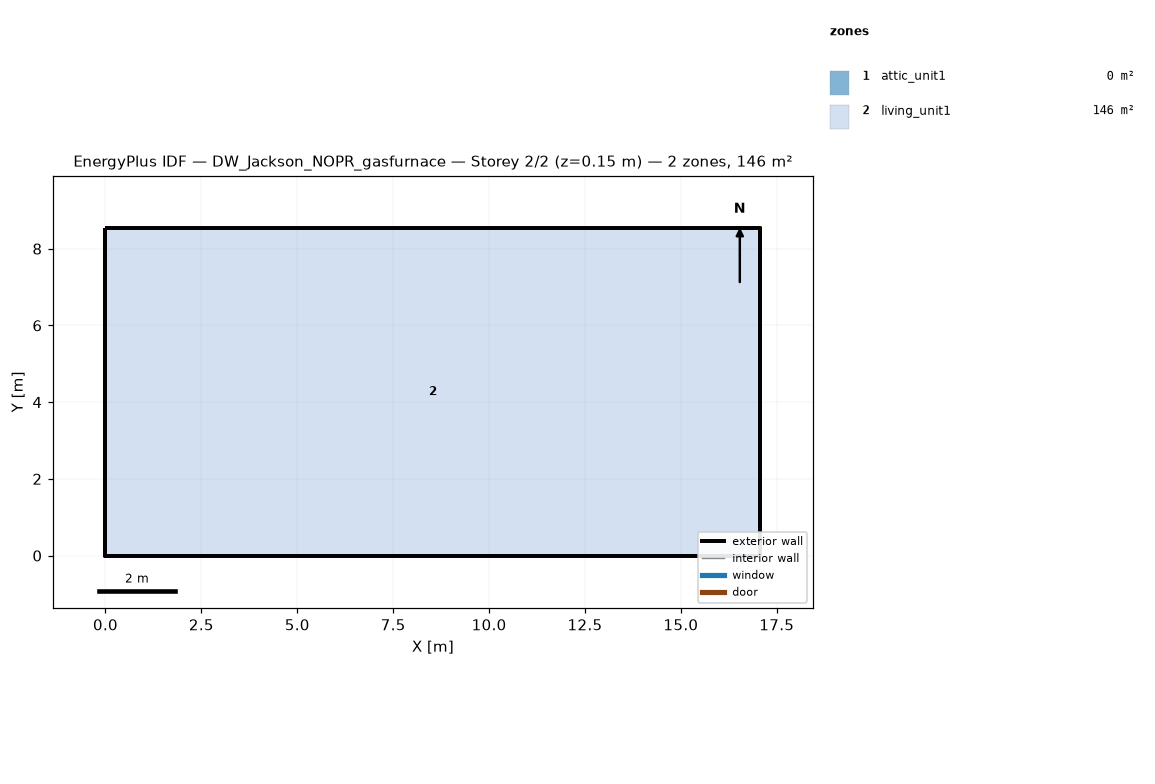
=== STOREY PLAN SPEC (per zone: floor XY polygon, exterior-wall plan segments, windows/doors) ===
zone 1: attic_unit1  (0.0 m²)
  exterior wall: (17.07, 0.00) – (17.07, 8.54) – (17.07, 4.27)  [12.8 m]
  exterior wall: (0.00, 8.54) – (0.00, 0.00) – (0.00, 4.27)  [12.8 m]
zone 2: living_unit1  (145.7 m²)
  floor: (0.00, 0.00) (0.00, 8.54) (17.07, 8.54) (17.07, 0.00)
  exterior wall: (0.00, 0.00) – (17.07, 0.00)  [17.1 m]
  exterior wall: (17.07, 0.00) – (17.07, 8.54)  [8.5 m]
  exterior wall: (17.07, 8.54) – (0.00, 8.54)  [17.1 m]
  exterior wall: (0.00, 8.54) – (0.00, 0.00)  [8.5 m]

=== DERIVED (storey summary) ===
Building: DW_Jackson_NOPR_gasfurnace
Storey: 2 of 2  (floor level z = 0.15 m)
Storey gross floor area: 145.7 m²
Zones on this storey: 2
  - attic_unit1: floor 0.0 m²; exterior wall 25.6 m (5.7 m²); WWR 0.0%
  - living_unit1: floor 145.7 m²; exterior wall 51.2 m (117.1 m²); WWR 0.0%
Zone adjacency: (none detected)